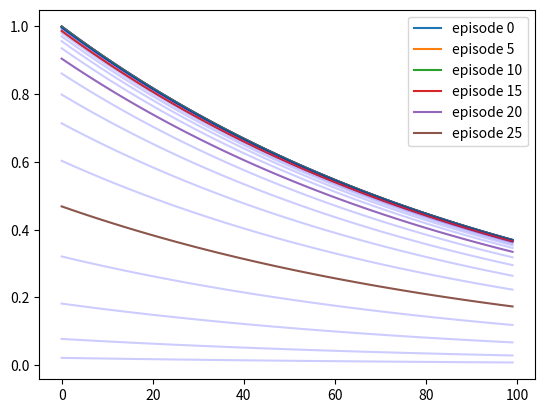

The script that saved this image:
import numpy as np
import matplotlib.pyplot as plt

runs = range(100)
episodes = range(30)

epsilon = 1
epsilon_start = 0.99999999999
for episode in episodes:
    epsilon = epsilon_start
    epsilon_start *= 0.99999
    epsilon_start = pow(epsilon_start, 1.5)
    y = [epsilon * 0.99 ** x for x in runs]
    if(episode % 5 == 0): 
        plt.plot(runs, y, label="episode " + str(episode))
    else:
        plt.plot(runs, y, "b", alpha=0.2)    
plt.legend()
plt.show()

